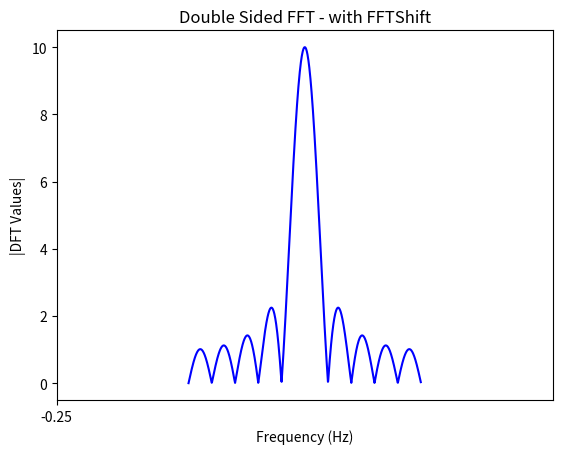

The matplotlib source for this figure:
import numpy as np
import matplotlib.pyplot as plt
from scipy.fftpack import fft
import numpy as np
import matplotlib.pyplot as plt
from scipy.fftpack import fft,fftshift

def sine_wave(f,overSampRate,phase,nCyl):
	"""
	Generate sine wave signal with the following parameters
	Parameters:
		f : frequency of sine wave in Hertz
		overSampRate : oversampling rate (integer)
		phase : desired phase shift in radians
		nCyl : number of cycles of sine wave to generate
	Returns:
		(t,g) : time base (t) and the signal g(t) as tuple
	Example:
		f=10; overSampRate=30;
		phase = 1/3*np.pi;nCyl = 5;
		(t,g) = sine_wave(f,overSampRate,phase,nCyl)
	"""
	fs = overSampRate*f # sampling frequency
	t = np.arange(0,nCyl*1/f-1/fs,1/fs) # time base
	g = np.sin(2*np.pi*f*t+phase) # replace with cos if a cosine wave is desired
	return (t,g) # return time base and signal g(t) as tuple


def box_wave(f,overSampRate,phase,nCyl):
	"""
	Generate sine wave signal with the following parameters
	Parameters:
		f : frequency of sine wave in Hertz
		overSampRate : oversampling rate (integer)
		phase : desired phase shift in radians
		nCyl : number of cycles of sine wave to generate
	Returns:
		(t,g) : time base (t) and the signal g(t) as tuple
	Example:
		f=10; overSampRate=30;
		phase = 1/3*np.pi;nCyl = 5;
		(t,g) = sine_wave(f,overSampRate,phase,nCyl)
	"""
	fs = overSampRate*f # sampling frequency
	t = np.arange(0,nCyl*1/f-1/fs,1/fs) # time base
	g = np.cos(2*np.pi*f*t+phase) # replace with cos if a cosine wave is desired
	return (t,np.fmax(np.sign(g), 0.0)) # return time base and signal g(t) as tuple

def cos_wave(f,overSampRate,phase,nCyl):
	"""
	Generate sine wave signal with the following parameters
	Parameters:
		f : frequency of sine wave in Hertz
		overSampRate : oversampling rate (integer)
		phase : desired phase shift in radians
		nCyl : number of cycles of sine wave to generate
	Returns:
		(t,g) : time base (t) and the signal g(t) as tuple
	Example:
		f=10; overSampRate=30;
		phase = 1/3*np.pi;nCyl = 5;
		(t,g) = sine_wave(f,overSampRate,phase,nCyl)
	"""
	fs = overSampRate*f # sampling frequency
	t = np.arange(0,nCyl*1/f-1/fs,1/fs) # time base
	g = np.cos(2*np.pi*f*t+phase) # replace with cos if a cosine wave is desired
	return (t,g) # return time base and signal g(t) as tuple


nCyl = 1.5 # desired number of cycles of the sine wave
f = nCyl/128 #frequency = 10 Hz
overSampRate = 20 #oversammpling rate
fs = f*overSampRate #sampling frequency
phase = np.pi * 0.65 # 1/3*np.pi #phase shift in radians


# (t,x) = sine_wave(f,overSampRate,phase,nCyl) #function call
(t,x) = box_wave(f,overSampRate,phase,nCyl) #function call

# plt.plot(t,x) # plot using pyplot library from matplotlib package
# plt.title('Sine wave f='+str(f)+' Hz') # plot title
# plt.xlabel('Time (s)') # x-axis label
# plt.ylabel('Amplitude') # y-axis label
# plt.show() # display the figure
# exit()

# NFFT=1024 #NFFT-point DFT  
# X=fft(x,NFFT) #compute DFT using FFT     
# fig2, ax = plt.subplots(nrows=1, ncols=1) #create figure handle
# nVals=np.arange(start = 0,stop = NFFT)/NFFT #Normalized DFT Sample points         
# ax.plot(nVals,np.abs(X))     
# ax.set_title('Double Sided FFT - without FFTShift')        
# ax.set_xlabel('Normalized Frequency')
# ax.set_ylabel('DFT Values')
# fig2.show()
# plt.show() # display the figure


NFFT=1024     
X=fftshift(fft(x,NFFT))

fig4, ax = plt.subplots(nrows=1, ncols=1) #create figure handle

fVals=np.arange(start = -NFFT/2,stop = NFFT/2)*fs/NFFT

# series = np.abs(X)
# occ_1 = np.argmax(series)
# occ_2 = np.argmax(series[occ_1:])
# res = fVals[occ_2] - fVals[occ_1]
# print("Gap between peaks: " + str(res))
# breakpoint()

ax.plot(fVals,np.abs(X),'b')
ax.set_title('Double Sided FFT - with FFTShift')
ax.set_xlabel('Frequency (Hz)')         
ax.set_ylabel('|DFT Values|')
ax.set_xlim(-0.25,0.25)
ax.set_xticks(np.arange(-0.25, 0.25,10))
fig4.show()
plt.show() # display the figure
